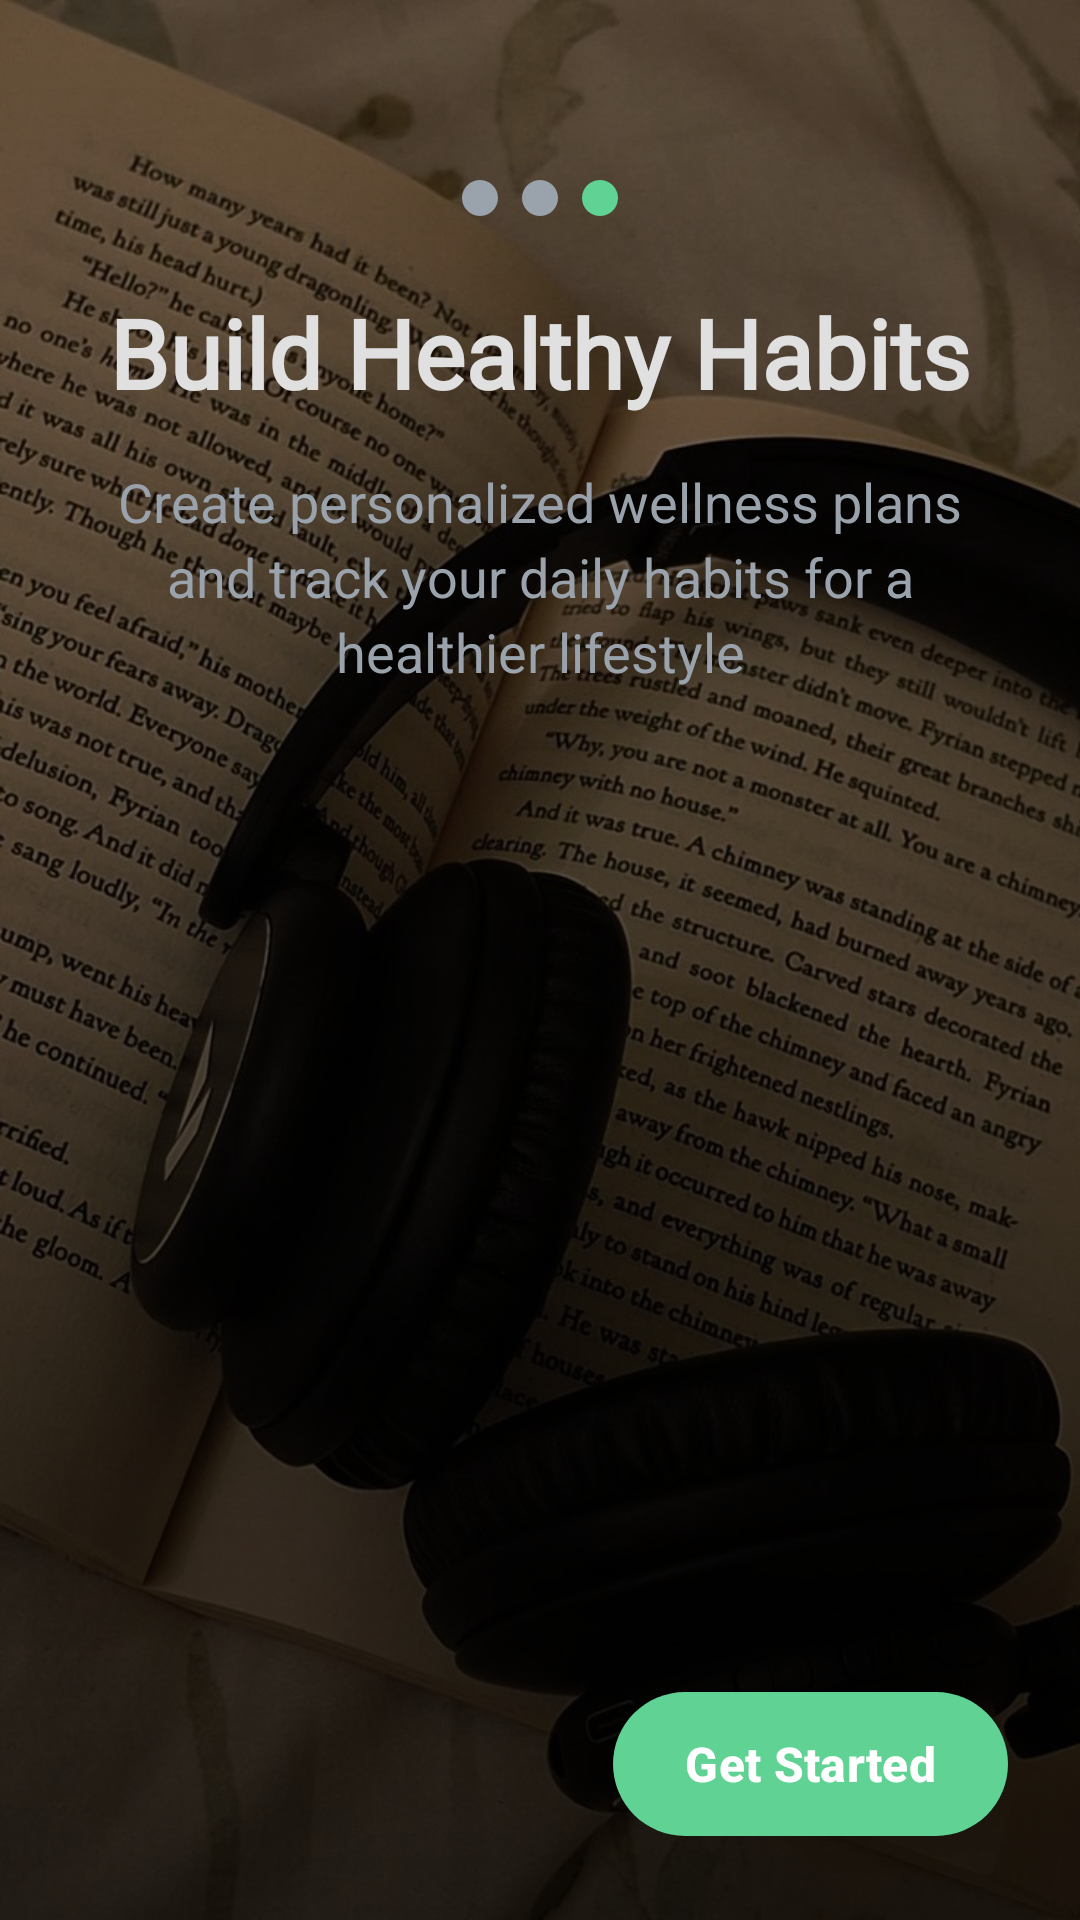

The Android layout XML behind this screen, and the referenced resources:
<!-- AndroidManifest.xml: application theme Theme.NewBewell -->
<!-- res/layout/onboarding3.xml -->
<?xml version="1.0" encoding="utf-8"?>
<androidx.constraintlayout.widget.ConstraintLayout
    xmlns:android="http://schemas.android.com/apk/res/android"
    xmlns:app="http://schemas.android.com/apk/res-auto"
    xmlns:tools="http://schemas.android.com/tools"
    android:id="@+id/main"
    android:layout_width="match_parent"
    android:layout_height="match_parent"
    android:background="@color/background_dark"
    tools:context=".Onboarding3Activity">

    
    <ImageView
        android:id="@+id/bgImage"
        android:layout_width="match_parent"
        android:layout_height="match_parent"
        android:scaleType="centerCrop"
        android:src="@drawable/onbb3"
        app:layout_constraintTop_toTopOf="parent"
        app:layout_constraintBottom_toBottomOf="parent"
        app:layout_constraintStart_toStartOf="parent"
        app:layout_constraintEnd_toEndOf="parent" />

    
    <View
        android:layout_width="match_parent"
        android:layout_height="match_parent"
        android:background="@drawable/onboarding_overlay"
        app:layout_constraintTop_toTopOf="parent"
        app:layout_constraintBottom_toBottomOf="parent"
        app:layout_constraintStart_toStartOf="parent"
        app:layout_constraintEnd_toEndOf="parent" />

    
    <LinearLayout
        android:id="@+id/pageIndicator"
        android:layout_width="wrap_content"
        android:layout_height="wrap_content"
        android:orientation="horizontal"
        android:layout_marginTop="60dp"
        app:layout_constraintTop_toTopOf="parent"
        app:layout_constraintStart_toStartOf="parent"
        app:layout_constraintEnd_toEndOf="parent">

        <View
            android:layout_width="12dp"
            android:layout_height="12dp"
            android:layout_marginEnd="8dp"
            android:background="@drawable/page_indicator_inactive" />

        <View
            android:layout_width="12dp"
            android:layout_height="12dp"
            android:layout_marginEnd="8dp"
            android:background="@drawable/page_indicator_inactive" />

        <View
            android:layout_width="12dp"
            android:layout_height="12dp"
            android:background="@drawable/page_indicator_active" />
    </LinearLayout>

    
    <TextView
        android:id="@+id/titleText"
        android:layout_width="0dp"
        android:layout_height="wrap_content"
        android:text="Build Healthy Habits"
        android:textColor="@color/text_primary_light"
        android:textSize="32sp"
        android:fontFamily="@font/aboreto"
        android:textStyle="bold"
        android:gravity="center"
        android:layout_marginTop="24dp"
        app:layout_constraintTop_toBottomOf="@id/pageIndicator"
        app:layout_constraintStart_toStartOf="parent"
        app:layout_constraintEnd_toEndOf="parent" />

    
    <TextView
        android:id="@+id/subtitleText"
        android:layout_width="0dp"
        android:layout_height="wrap_content"
        android:text="Create personalized wellness plans and track your daily habits for a healthier lifestyle"
        android:textColor="@color/text_secondary_subtle"
        android:textSize="18sp"
        android:gravity="center"
        android:lineSpacingExtra="4dp"
        android:paddingHorizontal="32dp"
        android:layout_marginTop="16dp"
        app:layout_constraintTop_toBottomOf="@id/titleText"
        app:layout_constraintStart_toStartOf="parent"
        app:layout_constraintEnd_toEndOf="parent" />

    
    <com.google.android.material.button.MaterialButton
        android:id="@+id/button3"
        android:layout_width="wrap_content"
        android:layout_height="56dp"
        android:text="Get Started"
        android:textColor="@color/white"
        android:textSize="16sp"
        android:textStyle="bold"
        android:minWidth="120dp"
        android:layout_marginEnd="24dp"
        android:layout_marginBottom="24dp"
        app:cornerRadius="28dp"
        app:backgroundTint="@color/primary_green"
        app:elevation="8dp"
        app:layout_constraintBottom_toBottomOf="parent"
        app:layout_constraintEnd_toEndOf="parent" />

</androidx.constraintlayout.widget.ConstraintLayout>
<!-- resources referenced by this layout -->
<resources>
  <color name="background_dark">#1D2125</color>
  <color name="primary_green">#60D394</color>
  <color name="text_primary_light">#E0E0E0</color>
  <color name="text_secondary_subtle">#9AA3AC</color>
  <color name="white">#FFFFFFFF</color>
  <!-- drawable onbb3: jpg bitmap (drawable, 146202 bytes) -->
  <!-- drawable onboarding_overlay (drawable) -->
  <?xml version="1.0" encoding="utf-8"?>
  <shape xmlns:android="http://schemas.android.com/apk/res/android"
      android:shape="rectangle">
      <gradient
          android:startColor="#80000000"
          android:endColor="#CC000000"
          android:angle="270" />
  </shape>
  <!-- drawable page_indicator_active (drawable) -->
  <?xml version="1.0" encoding="utf-8"?>
  <shape xmlns:android="http://schemas.android.com/apk/res/android"
      android:shape="oval">
      <solid android:color="@color/primary_green" />
      <size android:width="12dp" android:height="12dp" />
  </shape>
  <!-- drawable page_indicator_inactive (drawable) -->
  <?xml version="1.0" encoding="utf-8"?>
  <shape xmlns:android="http://schemas.android.com/apk/res/android"
      android:shape="oval">
      <solid android:color="@color/text_secondary_subtle" />
      <size android:width="12dp" android:height="12dp" />
  </shape>
  <style name="Theme.NewBewell" parent="Base.Theme.NewBewell" />
  <style name="Base.Theme.NewBewell" parent="Theme.Material3.DayNight.NoActionBar">
          
          
      </style>
</resources>
